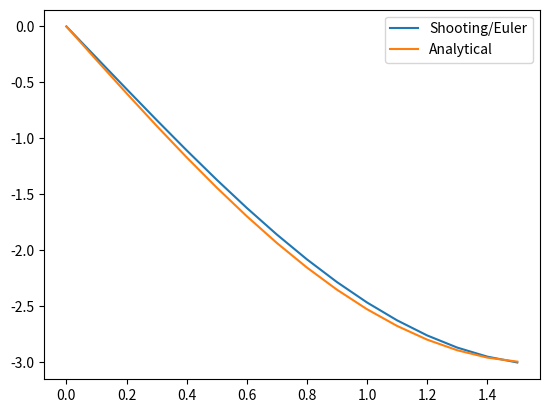

Reproduce this figure in Python.
import math
import matplotlib.pyplot as plt

h = 0.1
xi = 0
yi = 0
xf = math.pi / 2
yf = -3

def uDash(x, u, v):
    return v

def vDash(x, u, v):
    return (-1 * u)

def analytical(x):
    return (-3 * math.sin(x))

# storing x-coordinates
xco = []
i = 0
while (i <= (math.pi / 2)):
    xco.append(round(i, 2))
    i += h

size = len(xco)

# euler method
def euler(uo, vo):
    uval = [0] * size
    vval = [0] * size
    uval[0] = uo
    vval[0] = vo

    for i in range(1, size):
        uval[i] = uval[i - 1] + (h * uDash(xco[i - 1], uval[i - 1], vval[i - 1]))
        vval[i] = vval[i - 1] + (h * vDash(xco[i - 1], uval[i - 1], vval[i - 1]))
    return uval

# guessing values of y'(x = 0)
alpha = 10
beta = 20

slope = ((beta - alpha) / (euler(yi, beta)[size - 1] - euler(yi, alpha)[size - 1]) * (yf - euler(yi, alpha)[size - 1])) + alpha

yshooting = euler(0, slope)
yanaly = []

for j in range(size):
    yanaly.append(analytical(xco[j]))

# plotting graph
plt.plot(xco, yshooting, label = "Shooting/Euler")
plt.plot(xco, yanaly, label = "Analytical")
plt.legend()
plt.show()